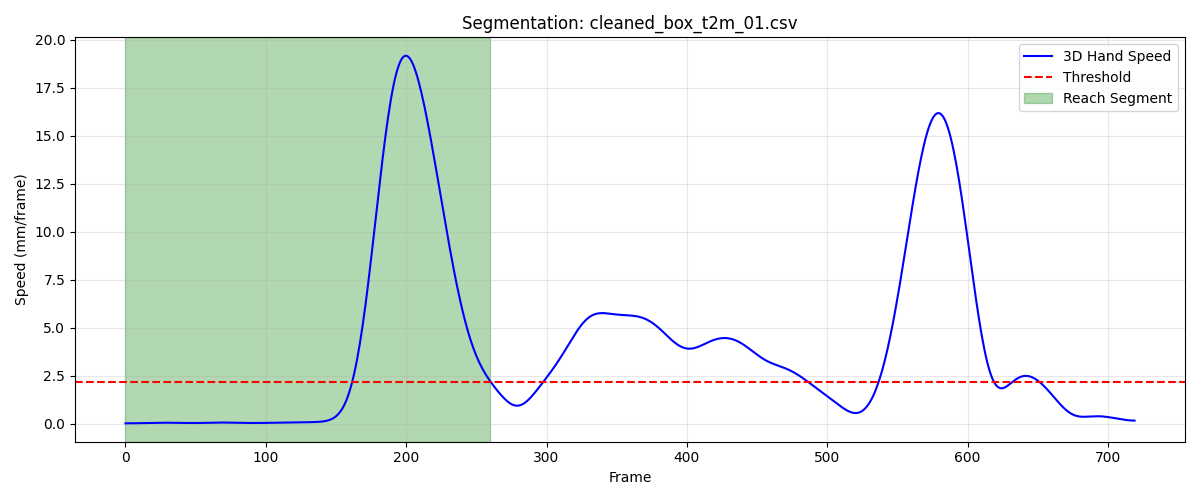

Values plotted in this chart, from the file beside it:
frame, sub_frame, shoulderr_x, shoulderr_y, shoulderr_z, humr1_x, humr1_y, humr1_z, humr2_x, humr2_y, humr2_z, humr3_x, humr3_y, humr3_z, humr4_x, humr4_y, humr4_z, humr5_x, humr5_y, humr5_z, humr6_x, humr6_y, humr6_z, humr7_x
1, 0, 199.3, -761.5, 719.5, 255.6, -723.6, 549.2, 262.9, -711.2, 478, 245, -773.9, 540.2, 221.8, -669.9, 535.1, 246.1, -772.1, 481.1, 229.7, -675.6, 479, 193.3
2, 0, 199.3, -761.4, 719.5, 255.6, -723.6, 549.2, 262.9, -711.2, 478, 244.9, -773.8, 540.2, 221.8, -669.9, 535.1, 246.1, -772.1, 481.1, 229.7, -675.6, 479.1, 193.3
3, 0, 199.3, -761.4, 719.5, 255.6, -723.6, 549.2, 262.8, -711.1, 478, 244.9, -773.8, 540.2, 221.8, -669.9, 535.1, 246.1, -772.1, 481.1, 229.6, -675.5, 479.1, 193.3
4, 0, 199.2, -761.3, 719.5, 255.6, -723.5, 549.2, 262.8, -711.1, 478.1, 244.9, -773.7, 540.2, 221.8, -669.8, 535.1, 246, -772, 481.1, 229.6, -675.5, 479.1, 193.2
5, 0, 199.2, -761.3, 719.5, 255.5, -723.5, 549.2, 262.8, -711.1, 478.1, 244.9, -773.7, 540.2, 221.7, -669.8, 535.1, 246, -772, 481.1, 229.6, -675.5, 479.1, 193.2
6, 0, 199.2, -761.3, 719.5, 255.5, -723.5, 549.2, 262.8, -711.1, 478.1, 244.8, -773.7, 540.2, 221.7, -669.8, 535.1, 246, -772, 481.1, 229.5, -675.4, 479.1, 193.2
7, 0, 199.1, -761.3, 719.5, 255.5, -723.5, 549.2, 262.7, -711, 478.1, 244.8, -773.7, 540.2, 221.7, -669.8, 535.1, 245.9, -772, 481.1, 229.5, -675.4, 479.1, 193.1
8, 0, 199.1, -761.3, 719.5, 255.4, -723.5, 549.2, 262.7, -711, 478.1, 244.8, -773.7, 540.2, 221.6, -669.8, 535.1, 245.9, -772, 481.1, 229.5, -675.4, 479.1, 193.1
9, 0, 199.1, -761.2, 719.6, 255.4, -723.5, 549.2, 262.7, -711, 478.1, 244.7, -773.7, 540.3, 221.6, -669.7, 535.1, 245.9, -772, 481.1, 229.5, -675.4, 479.1, 193.1
10, 0, 199, -761.2, 719.6, 255.4, -723.5, 549.2, 262.6, -711, 478.1, 244.7, -773.7, 540.3, 221.6, -669.7, 535.1, 245.9, -771.9, 481.1, 229.5, -675.4, 479.1, 193
11, 0, 199, -761.2, 719.6, 255.3, -723.5, 549.2, 262.6, -711, 478.1, 244.7, -773.7, 540.3, 221.6, -669.7, 535.1, 245.8, -772, 481.1, 229.4, -675.4, 479.1, 193
12, 0, 198.9, -761.2, 719.6, 255.3, -723.5, 549.2, 262.6, -711, 478.1, 244.7, -773.7, 540.3, 221.5, -669.7, 535.1, 245.8, -772, 481.1, 229.4, -675.4, 479.1, 193
13, 0, 198.9, -761.2, 719.6, 255.3, -723.5, 549.2, 262.5, -711, 478.1, 244.6, -773.7, 540.3, 221.5, -669.7, 535.1, 245.8, -772, 481.2, 229.4, -675.4, 479.1, 193
14, 0, 198.9, -761.2, 719.6, 255.3, -723.5, 549.2, 262.5, -711.1, 478.1, 244.6, -773.7, 540.3, 221.5, -669.7, 535.1, 245.7, -772, 481.2, 229.4, -675.4, 479.1, 193
15, 0, 198.8, -761.3, 719.6, 255.3, -723.5, 549.2, 262.5, -711.1, 478.1, 244.5, -773.7, 540.3, 221.4, -669.8, 535.1, 245.7, -772, 481.2, 229.3, -675.4, 479.1, 192.9
16, 0, 198.8, -761.3, 719.6, 255.3, -723.5, 549.3, 262.5, -711.1, 478.1, 244.5, -773.7, 540.3, 221.4, -669.8, 535.1, 245.7, -772, 481.1, 229.3, -675.5, 479.1, 192.9
17, 0, 198.7, -761.3, 719.6, 255.3, -723.4, 549.3, 262.4, -711.1, 478.1, 244.4, -773.8, 540.3, 221.4, -669.8, 535.1, 245.6, -772.1, 481.1, 229.3, -675.5, 479.1, 192.9
18, 0, 198.7, -761.3, 719.6, 255.3, -723.4, 549.3, 262.4, -711.1, 478.1, 244.4, -773.8, 540.3, 221.4, -669.8, 535.1, 245.6, -772.1, 481.1, 229.2, -675.5, 479.1, 192.8
19, 0, 198.7, -761.3, 719.6, 255.3, -723.4, 549.3, 262.4, -711.2, 478.1, 244.4, -773.8, 540.3, 221.3, -669.8, 535.1, 245.5, -772.1, 481.1, 229.2, -675.5, 479.1, 192.8
20, 0, 198.6, -761.3, 719.6, 255.3, -723.5, 549.3, 262.3, -711.2, 478.1, 244.3, -773.9, 540.3, 221.3, -669.9, 535.1, 245.5, -772.1, 481.1, 229.2, -675.6, 479.1, 192.7
21, 0, 198.6, -761.4, 719.6, 255.3, -723.5, 549.3, 262.3, -711.2, 478.1, 244.3, -773.9, 540.3, 221.3, -669.9, 535.1, 245.4, -772.2, 481.1, 229.2, -675.6, 479.1, 192.7
22, 0, 198.5, -761.4, 719.6, 255.3, -723.5, 549.4, 262.3, -711.3, 478.1, 244.2, -773.9, 540.3, 221.2, -669.9, 535.1, 245.4, -772.2, 481.2, 229.1, -675.6, 479.1, 192.7
23, 0, 198.5, -761.4, 719.6, 255.2, -723.5, 549.4, 262.2, -711.3, 478.1, 244.2, -774, 540.3, 221.2, -670, 535.2, 245.4, -772.2, 481.2, 229.1, -675.6, 479.1, 192.6
24, 0, 198.4, -761.4, 719.6, 255.2, -723.6, 549.4, 262.2, -711.4, 478.1, 244.1, -774, 540.3, 221.2, -670.0, 535.2, 245.3, -772.3, 481.2, 229.1, -675.7, 479.1, 192.6
25, 0, 198.4, -761.5, 719.6, 255.1, -723.6, 549.4, 262.1, -711.4, 478.1, 244.1, -774, 540.3, 221.2, -670, 535.2, 245.3, -772.3, 481.2, 229, -675.7, 479.1, 192.5
26, 0, 198.3, -761.5, 719.6, 255.1, -723.7, 549.4, 262.1, -711.5, 478.1, 244, -774.1, 540.3, 221.1, -670.1, 535.2, 245.2, -772.4, 481.2, 229, -675.8, 479.1, 192.5
27, 0, 198.3, -761.5, 719.6, 255, -723.7, 549.4, 262, -711.5, 478.1, 244, -774.1, 540.3, 221.1, -670.1, 535.2, 245.2, -772.4, 481.2, 229, -675.8, 479.1, 192.5
28, 0, 198.2, -761.5, 719.7, 255, -723.8, 549.4, 262, -711.6, 478.1, 243.9, -774.1, 540.3, 221.1, -670.1, 535.2, 245.1, -772.4, 481.2, 228.9, -675.8, 479.1, 192.4
29, 0, 198.2, -761.5, 719.7, 254.9, -723.8, 549.4, 262, -711.6, 478.2, 243.9, -774.2, 540.4, 221, -670.2, 535.2, 245.1, -772.5, 481.2, 228.9, -675.9, 479.1, 192.4
30, 0, 198.1, -761.6, 719.7, 254.9, -723.8, 549.4, 261.9, -711.7, 478.2, 243.8, -774.2, 540.4, 221, -670.2, 535.2, 245, -772.5, 481.2, 228.9, -675.9, 479.2, 192.3
31, 0, 198, -761.6, 719.7, 254.9, -723.8, 549.5, 261.9, -711.7, 478.2, 243.8, -774.2, 540.4, 221, -670.2, 535.2, 245, -772.5, 481.3, 228.8, -676, 479.2, 192.2
32, 0, 198, -761.6, 719.7, 254.9, -723.9, 549.5, 261.8, -711.7, 478.2, 243.8, -774.2, 540.4, 220.9, -670.2, 535.2, 244.9, -772.6, 481.3, 228.8, -676, 479.2, 192.2
33, 0, 197.9, -761.6, 719.8, 254.8, -723.9, 549.5, 261.8, -711.8, 478.2, 243.7, -774.3, 540.5, 220.9, -670.3, 535.3, 244.9, -772.6, 481.3, 228.8, -676, 479.2, 192.1
34, 0, 197.9, -761.6, 719.8, 254.8, -723.9, 549.6, 261.8, -711.8, 478.3, 243.7, -774.3, 540.5, 220.8, -670.3, 535.3, 244.8, -772.6, 481.4, 228.7, -676.1, 479.2, 192.1
35, 0, 197.8, -761.6, 719.8, 254.8, -723.9, 549.6, 261.7, -711.8, 478.3, 243.6, -774.3, 540.5, 220.8, -670.3, 535.3, 244.8, -772.6, 481.4, 228.7, -676.1, 479.3, 192
36, 0, 197.7, -761.6, 719.9, 254.8, -723.9, 549.6, 261.7, -711.9, 478.3, 243.6, -774.3, 540.6, 220.8, -670.3, 535.3, 244.8, -772.7, 481.5, 228.7, -676.1, 479.3, 192
37, 0, 197.7, -761.6, 719.9, 254.7, -723.9, 549.7, 261.7, -711.9, 478.4, 243.5, -774.3, 540.6, 220.7, -670.3, 535.4, 244.7, -772.7, 481.5, 228.6, -676.1, 479.3, 192
38, 0, 197.6, -761.6, 719.9, 254.7, -723.9, 549.7, 261.6, -711.9, 478.4, 243.5, -774.3, 540.6, 220.7, -670.3, 535.4, 244.7, -772.7, 481.5, 228.6, -676.1, 479.3, 191.9
39, 0, 197.6, -761.6, 720, 254.7, -723.9, 549.7, 261.6, -711.9, 478.4, 243.5, -774.3, 540.7, 220.6, -670.3, 535.4, 244.7, -772.7, 481.6, 228.5, -676.1, 479.4, 191.9
40, 0, 197.5, -761.6, 720, 254.7, -723.9, 549.8, 261.6, -711.9, 478.5, 243.4, -774.3, 540.7, 220.6, -670.3, 535.4, 244.7, -772.7, 481.6, 228.5, -676.1, 479.4, 191.9
41, 0, 197.5, -761.5, 720, 254.6, -723.9, 549.8, 261.5, -711.9, 478.5, 243.4, -774.3, 540.8, 220.5, -670.3, 535.4, 244.6, -772.7, 481.6, 228.5, -676.1, 479.4, 191.8
42, 0, 197.4, -761.5, 720, 254.6, -723.9, 549.8, 261.5, -711.9, 478.5, 243.3, -774.3, 540.8, 220.5, -670.3, 535.4, 244.6, -772.7, 481.7, 228.5, -676.1, 479.4, 191.8
43, 0, 197.3, -761.5, 720.1, 254.6, -723.9, 549.9, 261.5, -711.9, 478.5, 243.3, -774.3, 540.8, 220.5, -670.3, 535.5, 244.6, -772.7, 481.7, 228.4, -676.2, 479.4, 191.8
44, 0, 197.3, -761.5, 720.1, 254.5, -723.9, 549.9, 261.5, -711.9, 478.6, 243.3, -774.3, 540.9, 220.4, -670.3, 535.5, 244.6, -772.7, 481.7, 228.4, -676.2, 479.5, 191.8
45, 0, 197.3, -761.5, 720.1, 254.5, -723.9, 549.9, 261.4, -711.9, 478.6, 243.2, -774.3, 540.9, 220.4, -670.4, 535.5, 244.5, -772.7, 481.8, 228.4, -676.2, 479.5, 191.8
46, 0, 197.2, -761.5, 720.1, 254.4, -723.9, 549.9, 261.4, -711.9, 478.6, 243.2, -774.3, 540.9, 220.4, -670.4, 535.5, 244.5, -772.7, 481.8, 228.4, -676.2, 479.5, 191.8
47, 0, 197.2, -761.5, 720.1, 254.4, -723.9, 549.9, 261.4, -711.9, 478.6, 243.2, -774.3, 540.9, 220.4, -670.4, 535.5, 244.5, -772.7, 481.8, 228.3, -676.2, 479.5, 191.8
48, 0, 197.1, -761.5, 720.1, 254.4, -723.9, 549.9, 261.4, -711.9, 478.6, 243.1, -774.4, 540.9, 220.3, -670.4, 535.5, 244.5, -772.8, 481.8, 228.3, -676.2, 479.5, 191.8
49, 0, 197.1, -761.5, 720.2, 254.3, -724, 549.9, 261.4, -711.9, 478.7, 243.1, -774.4, 540.9, 220.3, -670.4, 535.5, 244.4, -772.8, 481.8, 228.3, -676.2, 479.5, 191.8
50, 0, 197, -761.5, 720.2, 254.3, -724, 550, 261.3, -712, 478.7, 243.1, -774.4, 541, 220.3, -670.4, 535.5, 244.4, -772.8, 481.8, 228.3, -676.2, 479.5, 191.7
51, 0, 197, -761.5, 720.2, 254.3, -724, 550, 261.3, -711.9, 478.7, 243.1, -774.4, 541, 220.3, -670.4, 535.6, 244.4, -772.8, 481.8, 228.3, -676.2, 479.5, 191.7
52, 0, 197, -761.5, 720.2, 254.3, -724, 550, 261.3, -711.9, 478.7, 243, -774.4, 541, 220.2, -670.4, 535.6, 244.4, -772.8, 481.8, 228.2, -676.2, 479.6, 191.7
53, 0, 196.9, -761.5, 720.2, 254.2, -723.9, 550, 261.3, -711.9, 478.7, 243.0, -774.3, 541, 220.2, -670.4, 535.6, 244.3, -772.7, 481.8, 228.2, -676.2, 479.6, 191.7
54, 0, 196.9, -761.5, 720.2, 254.2, -723.9, 550, 261.2, -711.9, 478.7, 243, -774.3, 541, 220.2, -670.3, 535.6, 244.3, -772.7, 481.9, 228.2, -676.2, 479.6, 191.6
55, 0, 196.9, -761.5, 720.2, 254.2, -723.9, 550, 261.2, -711.9, 478.7, 243, -774.3, 541.0, 220.1, -670.3, 535.6, 244.3, -772.7, 481.9, 228.1, -676.2, 479.6, 191.6
56, 0, 196.8, -761.5, 720.2, 254.1, -723.9, 550, 261.2, -711.9, 478.7, 242.9, -774.3, 541, 220.1, -670.3, 535.6, 244.3, -772.7, 481.9, 228.1, -676.1, 479.6, 191.6
57, 0, 196.8, -761.5, 720.2, 254.1, -723.9, 550, 261.2, -711.8, 478.7, 242.9, -774.2, 541, 220.1, -670.3, 535.6, 244.2, -772.6, 481.9, 228.1, -676.1, 479.6, 191.6
58, 0, 196.8, -761.4, 720.2, 254.1, -723.8, 550, 261.1, -711.8, 478.8, 242.9, -774.2, 541, 220.1, -670.2, 535.6, 244.2, -772.6, 481.9, 228, -676.1, 479.6, 191.6
59, 0, 196.8, -761.4, 720.2, 254, -723.8, 550, 261.1, -711.8, 478.8, 242.9, -774.2, 541.1, 220, -670.2, 535.6, 244.2, -772.6, 481.9, 228, -676, 479.6, 191.6
60, 0, 196.7, -761.4, 720.2, 254, -723.8, 550, 261.1, -711.7, 478.8, 242.8, -774.1, 541.1, 220, -670.2, 535.6, 244.2, -772.5, 481.9, 228, -676, 479.7, 191.6
... 201 more rows
